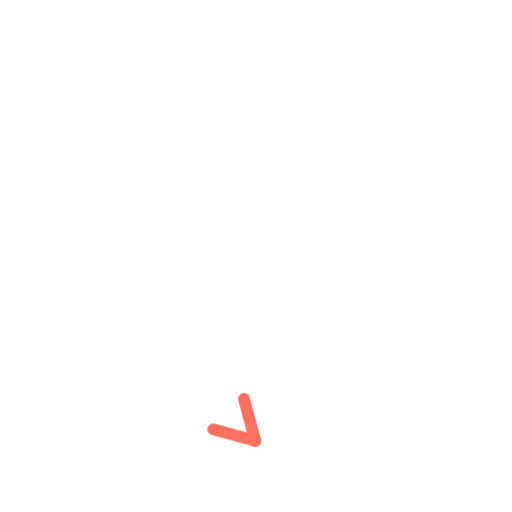
t = 0.00 s
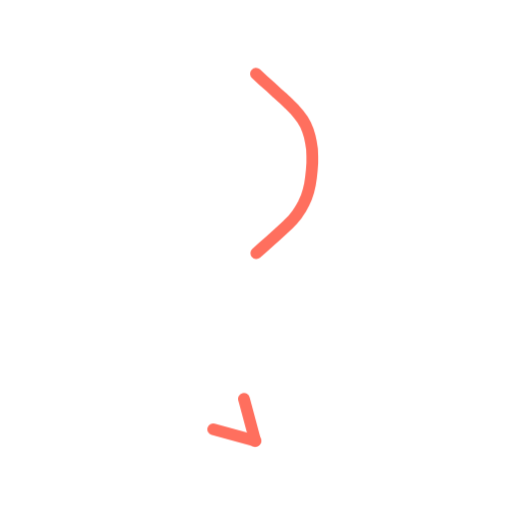
t = 0.36 s
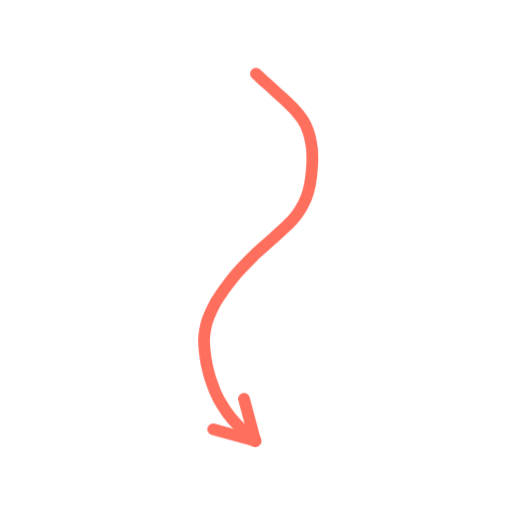
t = 0.73 s
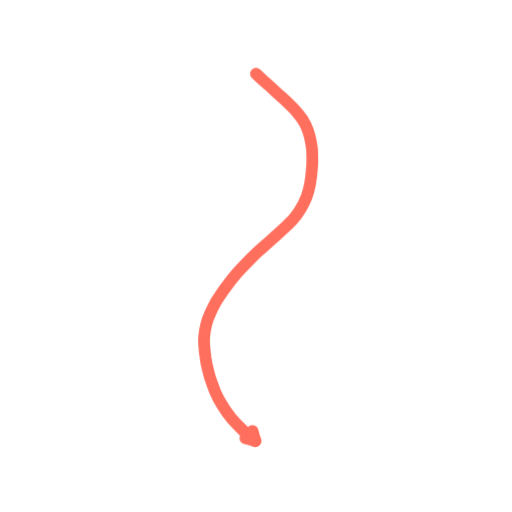
t = 1.40 s
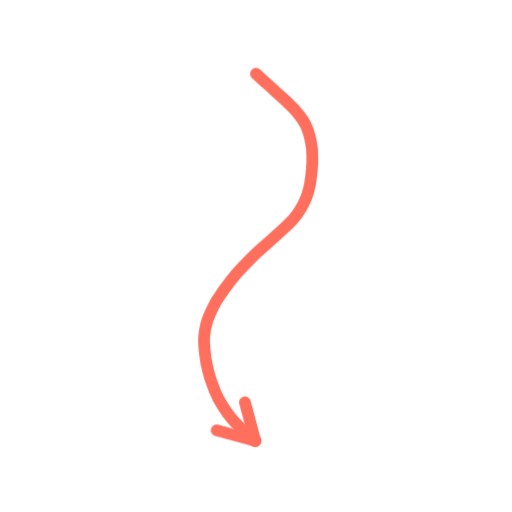
t = 1.74 s
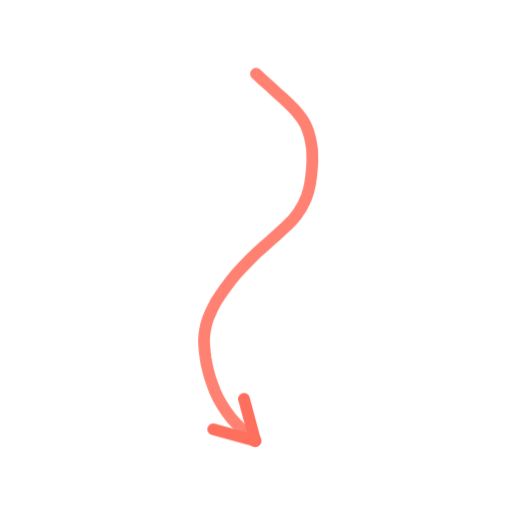
t = 2.16 s

The animated SVG that drew these frames (rendered in a browser with its animation timeline set to each time). Animation: 2 CSS @keyframes rules; one cycle of 2.60 s, repeats indefinitely.

<svg xmlns="http://www.w3.org/2000/svg" viewBox="0 0 200 200" width="200" height="200"><style>.s{stroke-dasharray:var(--L);animation:d 2.6s ease-in-out infinite;animation-delay:var(--d)}@keyframes d{0%{stroke-dashoffset:var(--L);opacity:1}28%,80%{stroke-dashoffset:0;opacity:1}92%{stroke-dashoffset:0;opacity:0}100%{stroke-dashoffset:var(--L);opacity:0}}.m{animation:mm .9s linear infinite}@keyframes mm{to{stroke-dashoffset:-23}}@media(prefers-reduced-motion:reduce){.s,.m{animation:none}}</style><path d="M100.0 28.8L102.8 31.4L105.6 33.9L108.2 36.3L110.7 38.5L112.9 40.6L115.0 42.7L116.7 44.7L118.2 46.7L119.4 48.8L120.3 51.0L121.0 53.3L121.5 55.7L121.9 58.3L122.0 61.0L122.0 63.7L121.8 66.5L121.5 69.3L121.1 72.0L120.5 74.6L119.7 77.1L118.6 79.5L117.4 81.7L116.0 83.8L114.3 85.9L112.3 87.9L110.2 89.9L107.9 92.0L105.4 94.2L102.8 96.5L100.1 98.9L97.5 101.5L94.9 104.2L92.4 106.9L90.1 109.7L88.0 112.5L86.1 115.2L84.4 117.8L83.1 120.3L82.0 122.7L81.1 124.9L80.5 127.0L80.1 129.0L79.8 131.1L79.7 133.1L79.8 135.2L80.0 137.4L80.3 139.7L80.7 142.2L81.3 144.7L82.0 147.4L83.0 150.2L84.0 152.9L85.3 155.7L86.9 158.4L88.6 161.0L90.5 163.5L92.6 165.8L94.9 168.1L97.3 170.2L99.7 172.2" fill="none" stroke="#FF6F5E" stroke-width="4.6" stroke-linecap="round" stroke-linejoin="round" class="s" style="--L:173;--d:0.00s"/><path d="M99.7 172.2L83.3 167.7" fill="none" stroke="#FF6F5E" stroke-width="4.6" stroke-linecap="round" stroke-linejoin="round" class="s" style="--L:17;--d:1.16s"/><path d="M99.7 172.2L95.3 155.8" fill="none" stroke="#FF6F5E" stroke-width="4.6" stroke-linecap="round" stroke-linejoin="round" class="s" style="--L:17;--d:1.16s"/></svg>
